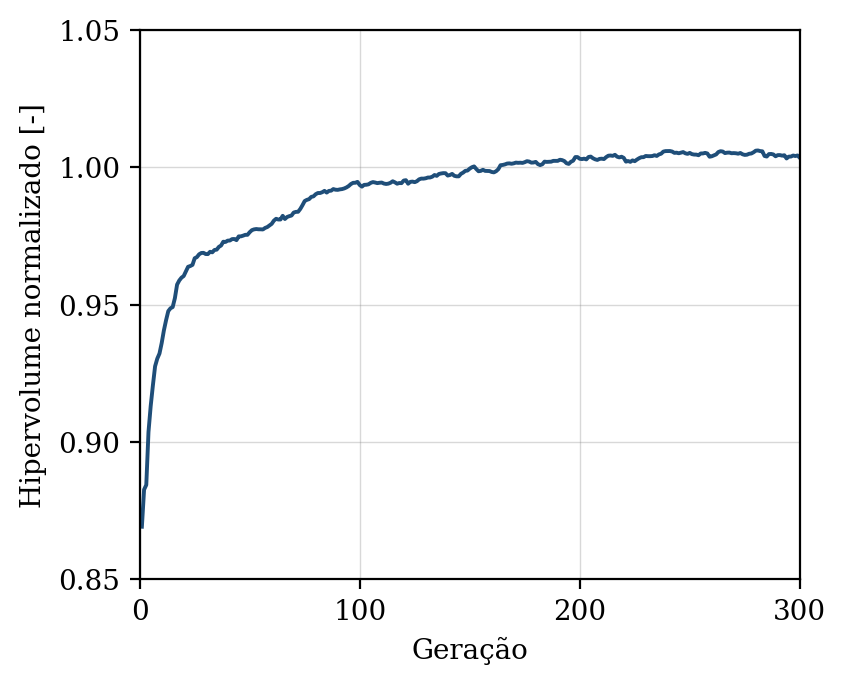

Source data for this figure (header and first rows):
geracao, hipervolume, n_solucoes, n_avaliacoes
1, 0.8692, 13, 50
2, 0.8827, 18, 100
3, 0.8844, 25, 150
4, 0.9036, 34, 200
5, 0.9131, 41, 250
6, 0.9206, 49, 300
7, 0.9276, 50, 350
8, 0.9304, 50, 400
9, 0.9322, 50, 450
10, 0.936, 50, 500
11, 0.9406, 50, 550
12, 0.9444, 50, 600
13, 0.9477, 50, 650
14, 0.9487, 50, 700
15, 0.9491, 50, 750
16, 0.9524, 50, 800
17, 0.9573, 50, 850
18, 0.9588, 50, 900
19, 0.9598, 50, 950
20, 0.9604, 50, 1000
21, 0.9621, 50, 1050
22, 0.9638, 50, 1100
23, 0.9641, 50, 1150
24, 0.9645, 50, 1200
25, 0.9669, 50, 1250
26, 0.9673, 50, 1300
27, 0.9683, 50, 1350
28, 0.9688, 50, 1400
29, 0.9689, 50, 1450
30, 0.9684, 50, 1500
31, 0.9684, 50, 1550
32, 0.9693, 50, 1600
33, 0.9691, 50, 1650
34, 0.9699, 50, 1700
35, 0.97, 50, 1750
36, 0.9711, 50, 1800
37, 0.9715, 50, 1850
38, 0.9729, 50, 1900
39, 0.9728, 50, 1950
40, 0.9733, 50, 2000
41, 0.9734, 50, 2050
42, 0.9739, 50, 2100
43, 0.9739, 50, 2150
44, 0.9735, 50, 2200
45, 0.9749, 50, 2250
46, 0.9749, 50, 2300
47, 0.9751, 50, 2350
48, 0.9754, 50, 2400
49, 0.9754, 50, 2450
50, 0.9764, 50, 2500
51, 0.9771, 50, 2550
52, 0.9774, 50, 2600
53, 0.9775, 50, 2650
54, 0.9775, 50, 2700
55, 0.9774, 50, 2750
56, 0.9774, 50, 2800
57, 0.9779, 50, 2850
58, 0.9783, 50, 2900
59, 0.9788, 50, 2950
60, 0.9794, 50, 3000
... 240 more rows
